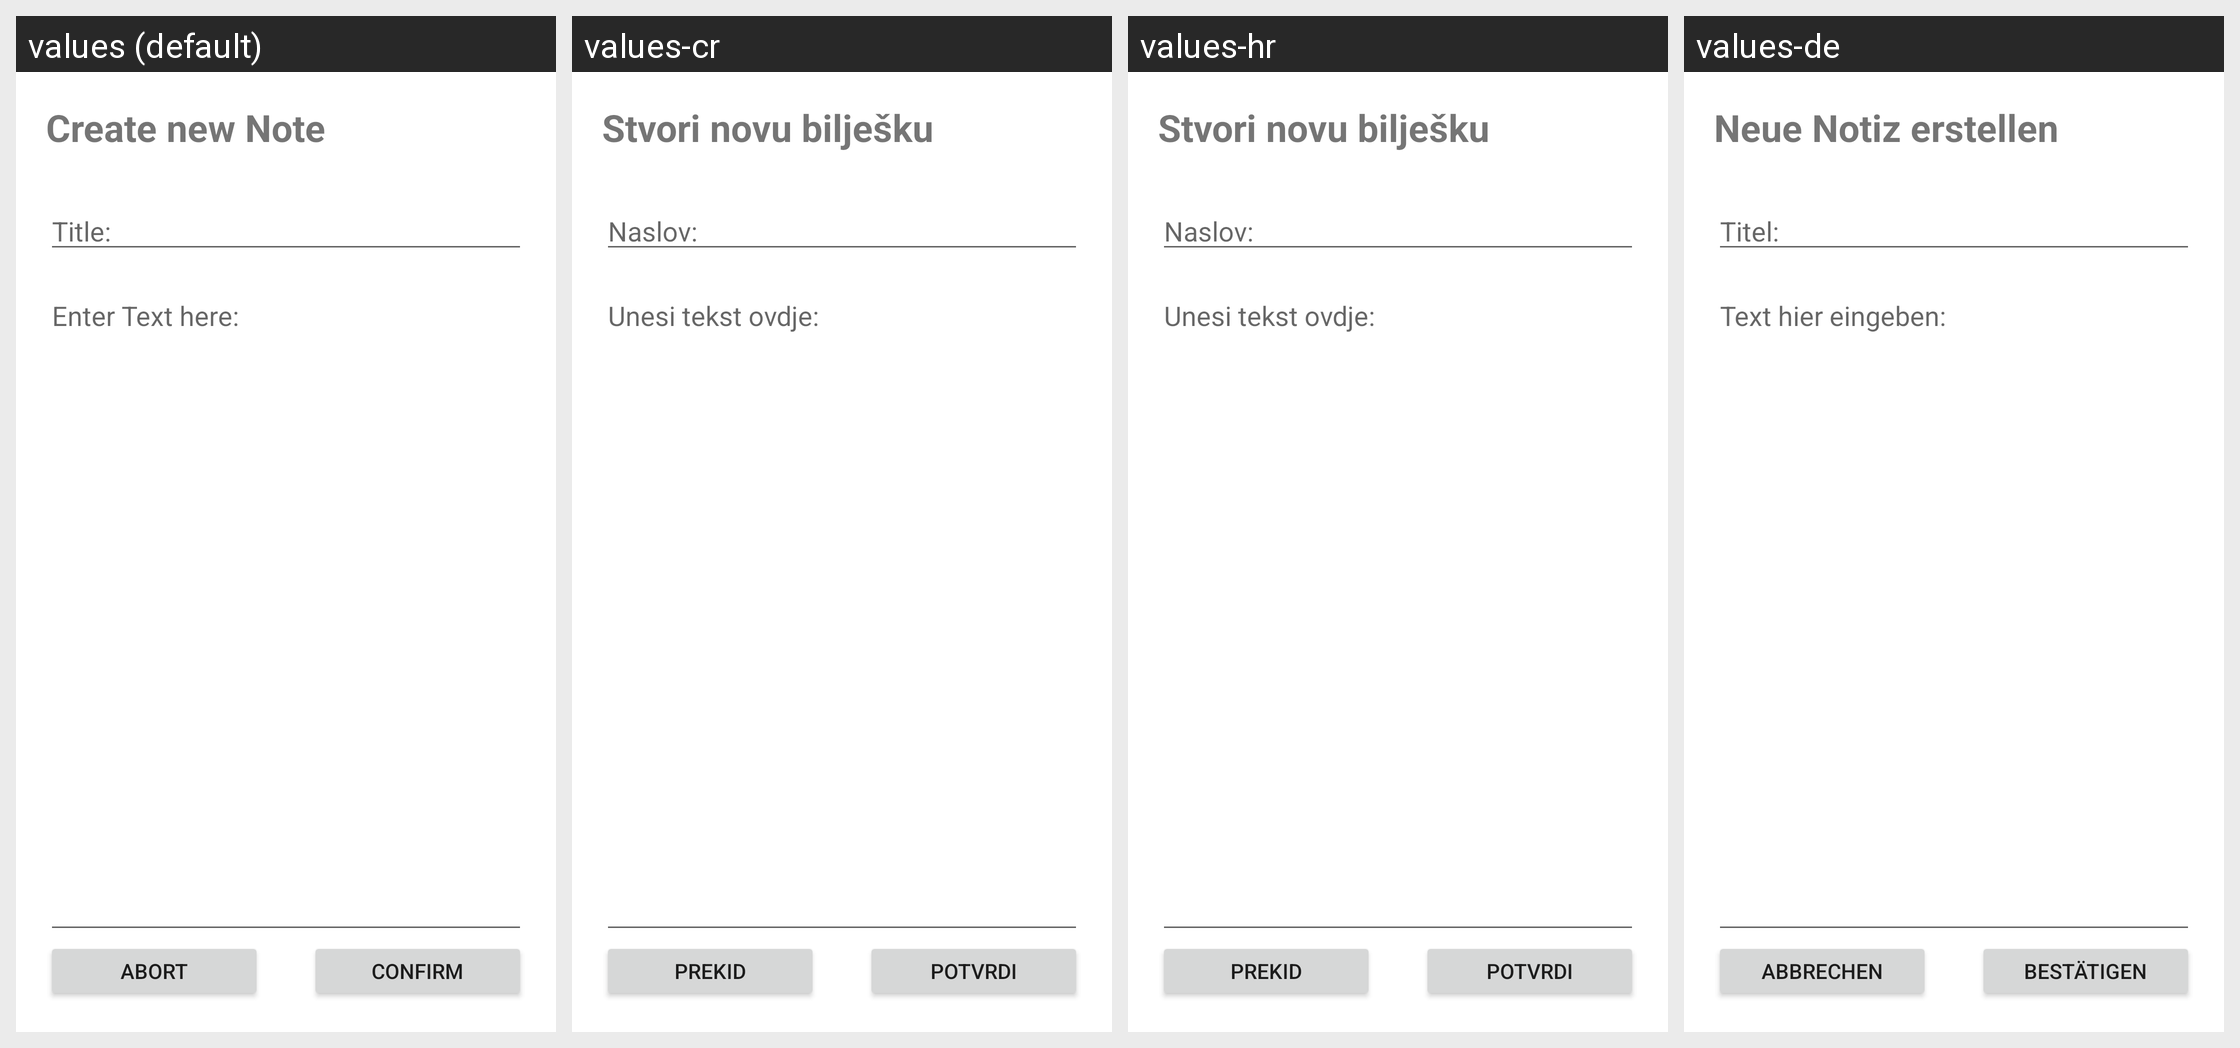

Locale-by-locale string values for the Android screen shown in this grid:
Android screen res/layout/activity_create_note.xml rendered under 4 locales, left to right: values (default), values-cr, values-hr, values-de. Device: Nexus 5 (rendered at 1080×1920; each locale shown at half size, 540×960, under a caption strip naming it); theme AppTheme.
Other locales in the repository, not shown: values-de-rAT, values-en, values-es, values-it, values-sl, values-st.
Strings drawn on this screen, with the default value and each locale's value (text and hints the layout hard-codes, and strings that could not be matched under every locale, appear in the picture but are not listed):

Create
  values: Create new Note
  values-cr: Stvori novu bilješku
  values-hr: Stvori novu bilješku
  values-de: Neue Notiz erstellen

Title
  values: Title:
  values-cr: Naslov:
  values-hr: Naslov:
  values-de: Titel:

Body_hint
  values: Enter Text here:
  values-cr: Unesi tekst ovdje:
  values-hr: Unesi tekst ovdje:
  values-de: Text hier eingeben:

Confirm_bt
  values: Confirm
  values-cr: Potvrdi
  values-hr: Potvrdi
  values-de: Bestätigen

Abort_bt
  values: Abort
  values-cr: Prekid
  values-hr: Prekid
  values-de: Abbrechen
